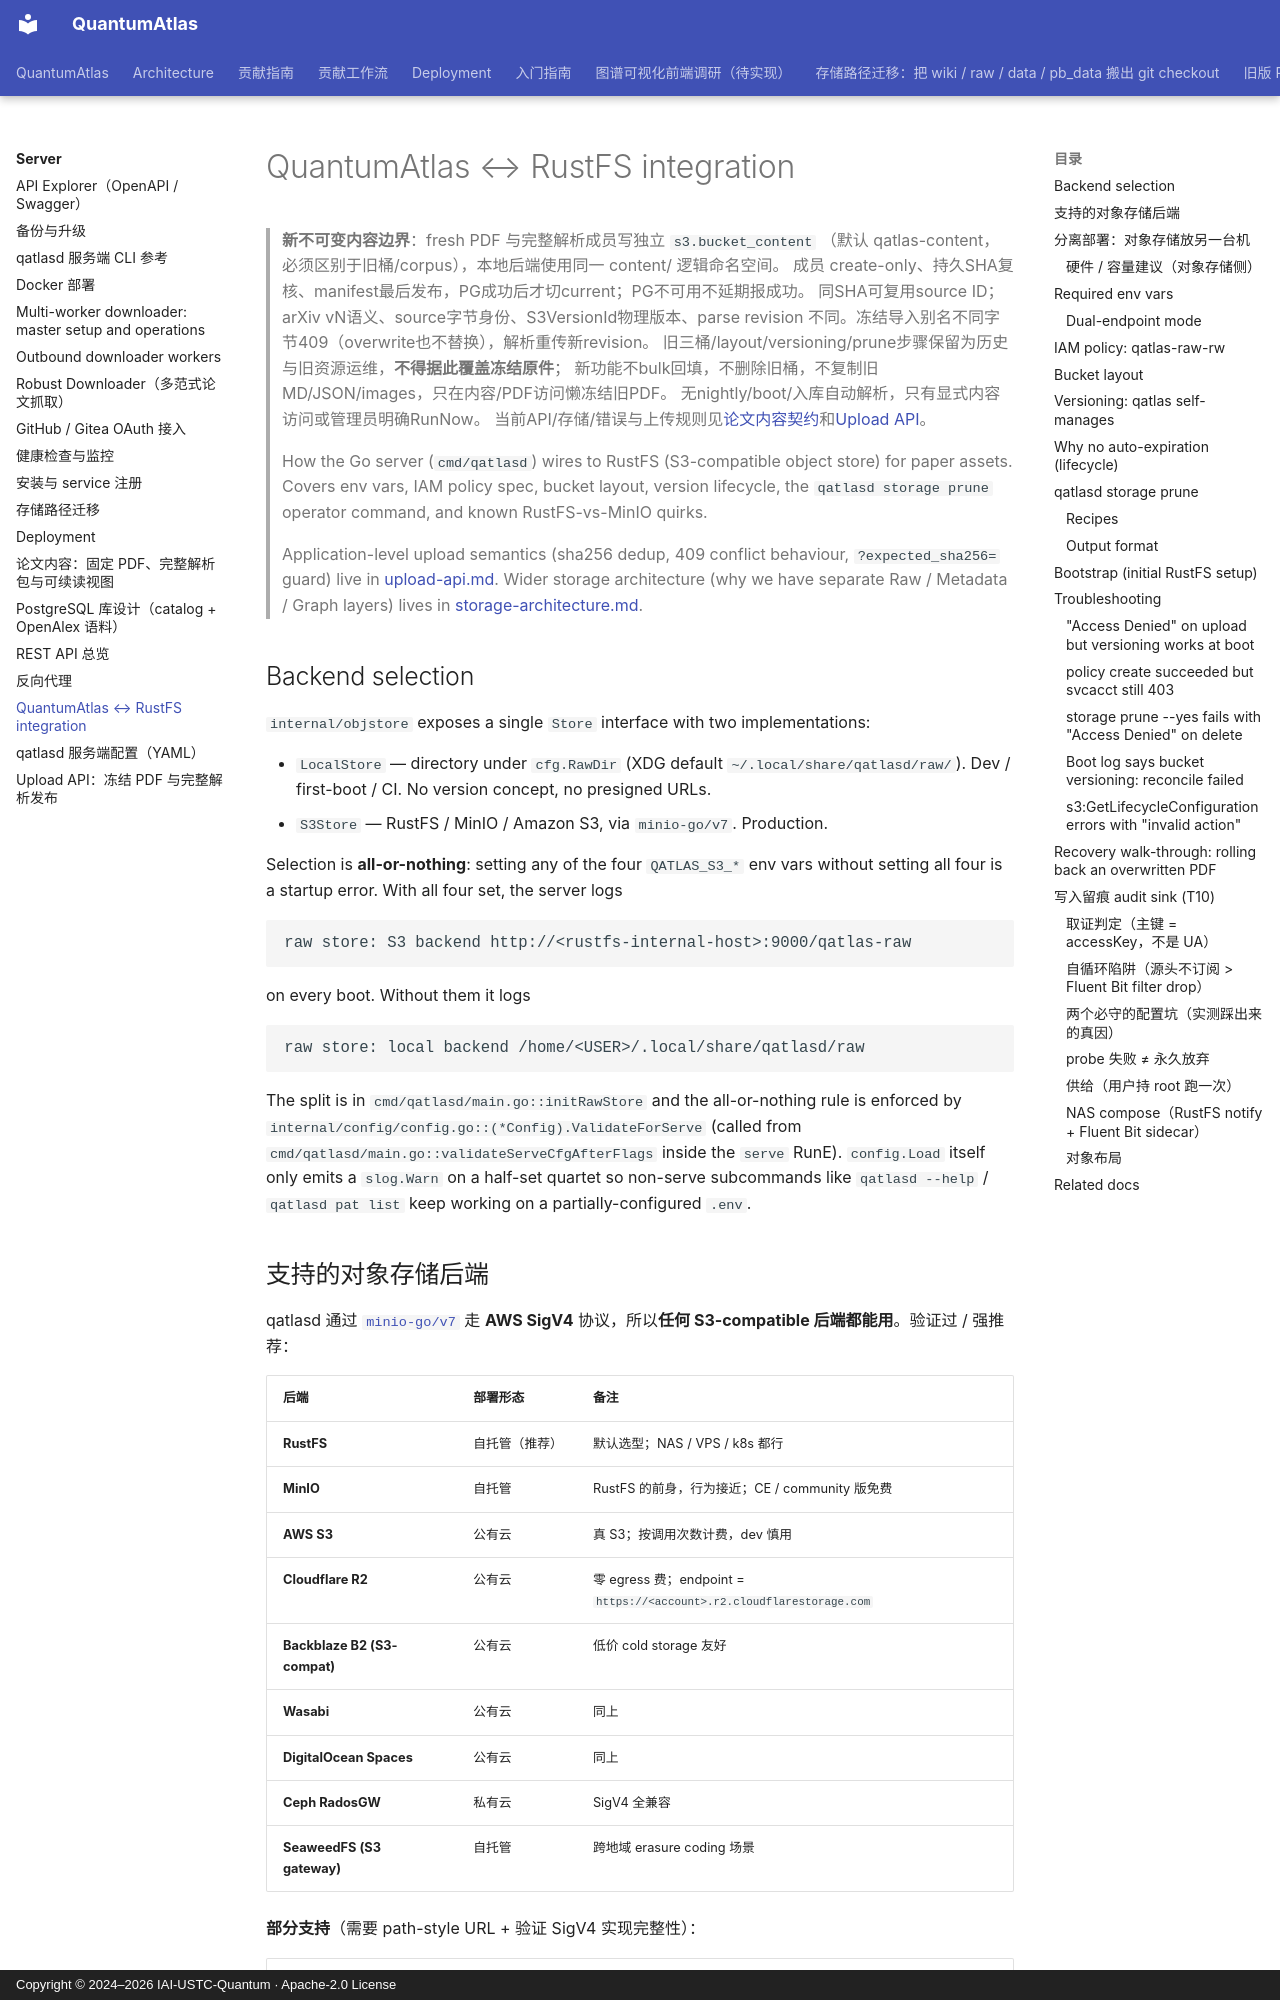

repository: IAI-USTC-Quantum/QuantumAtlas · page: server/rustfs/index.html · generator: mkdocs · copyright: Copyright © 2024–2026 IAI-USTC-Quantum · Apache-2.0 License

# QuantumAtlas ↔ RustFS integration

> **新不可变内容边界**：fresh PDF 与完整解析成员写独立 `s3.bucket_content`
> （默认 qatlas-content，必须区别于旧桶/corpus），本地后端使用同一 content/ 逻辑命名空间。
> 成员 create-only、持久SHA复核、manifest最后发布，PG成功后才切current；PG不可用不延期报成功。
> 同SHA可复用source ID；arXiv vN语义、source字节身份、S3VersionId物理版本、parse revision
> 不同。冻结导入别名不同字节409（overwrite也不替换），解析重传新revision。
> 旧三桶/layout/versioning/prune步骤保留为历史与旧资源运维，**不得据此覆盖冻结原件**；
> 新功能不bulk回填，不删除旧桶，不复制旧MD/JSON/images，只在内容/PDF访问懒冻结旧PDF。
> 无nightly/boot/入库自动解析，只有显式内容访问或管理员明确RunNow。
> 当前API/存储/错误与上传规则见[论文内容契约](paper-content.md)和[Upload API](upload-api.md)。

> How the Go server (`cmd/qatlasd`) wires to RustFS (S3-compatible
> object store) for paper assets. Covers env vars, IAM policy spec,
> bucket layout, version lifecycle, the `qatlasd storage prune`
> operator command, and known RustFS-vs-MinIO quirks.
>
> Application-level upload semantics (sha256 dedup, 409 conflict
> behaviour, `?expected_sha256=` guard) live in
> [upload-api.md](upload-api.md). Wider storage architecture (why
> we have separate Raw / Metadata / Graph layers) lives in
> [storage-architecture.md](../concepts/storage-architecture.md).

## Backend selection

`internal/objstore` exposes a single `Store` interface with two
implementations:

- `LocalStore` — directory under `cfg.RawDir` (XDG default
  `~/.local/share/qatlasd/raw/`). Dev / first-boot / CI.
  No version concept, no presigned URLs.
- `S3Store` — RustFS / MinIO / Amazon S3, via `minio-go/v7`.
  Production.

Selection is **all-or-nothing**: setting any of the four
`QATLAS_S3_*` env vars without setting all four is a startup
error. With all four set, the server logs

```
raw store: S3 backend http://<rustfs-internal-host>:9000/qatlas-raw
```

on every boot. Without them it logs

```
raw store: local backend /home/<USER>/.local/share/qatlasd/raw
```

The split is in `cmd/qatlasd/main.go::initRawStore` and the
all-or-nothing rule is enforced by
`internal/config/config.go::(*Config).ValidateForServe` (called from
`cmd/qatlasd/main.go::validateServeCfgAfterFlags` inside the
`serve` RunE). `config.Load` itself only emits a `slog.Warn` on a
half-set quartet so non-serve subcommands like `qatlasd --help` /
`qatlasd pat list` keep working on a partially-configured `.env`.

## 支持的对象存储后端

qatlasd 通过 [`minio-go/v7`](https://github.com/minio/minio-go) 走 **AWS SigV4** 协议，所以**任何 S3-compatible 后端都能用**。验证过 / 强推荐：

| 后端 | 部署形态 | 备注 |
|---|---|---|
| **RustFS** | 自托管（推荐） | 默认选型；NAS / VPS / k8s 都行 |
| **MinIO** | 自托管 | RustFS 的前身，行为接近；CE / community 版免费 |
| **AWS S3** | 公有云 | 真 S3；按调用次数计费，dev 慎用 |
| **Cloudflare R2** | 公有云 | 零 egress 费；endpoint = `https://<account>.r2.cloudflarestorage.com` |
| **Backblaze B2 (S3-compat)** | 公有云 | 低价 cold storage 友好 |
| **Wasabi** | 公有云 | 同上 |
| **DigitalOcean Spaces** | 公有云 | 同上 |
| **Ceph RadosGW** | 私有云 | SigV4 全兼容 |
| **SeaweedFS (S3 gateway)** | 自托管 | 跨地域 erasure coding 场景 |

**部分支持**（需要 path-style URL + 验证 SigV4 实现完整性）：

| 后端 | 注意事项 |
|---|---|
| **阿里云 OSS（S3 兼容模式）** | endpoint 用 `https://oss-<region>.aliyuncs.com`；某些 bucket policy 字段不支持 |
| **腾讯云 COS（S3 兼容模式）** | 同上，endpoint `https://cos.<region>.myqcloud.com` |
| **华为云 OBS（S3 兼容）** | 同上 |

**不支持**（不是 SigV4 协议，需要换 SDK）：

- Azure Blob Storage（native API）
- Google Cloud Storage（native API）
- WebDAV / NFS / SMB / FTP（不是 S3）
- Synology Drive、Nextcloud（不是 S3）

> 想用 Azure / GCS 必须前面挂个 [s3proxy](https://github.com/gaul/s3proxy) 翻译协议；社区有用例但 QuantumAtlas 未官方验证。
